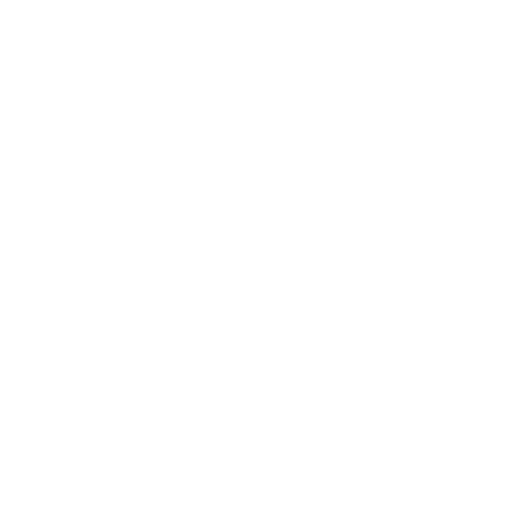
t = 0.00 s
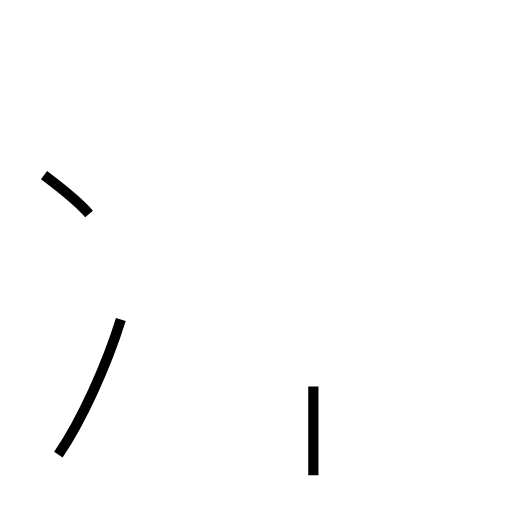
t = 0.87 s
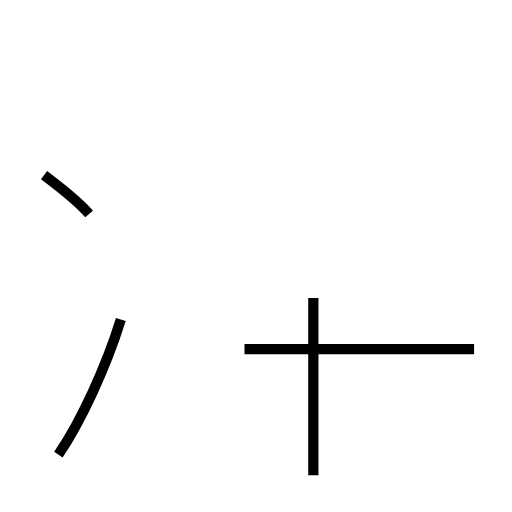
t = 1.80 s
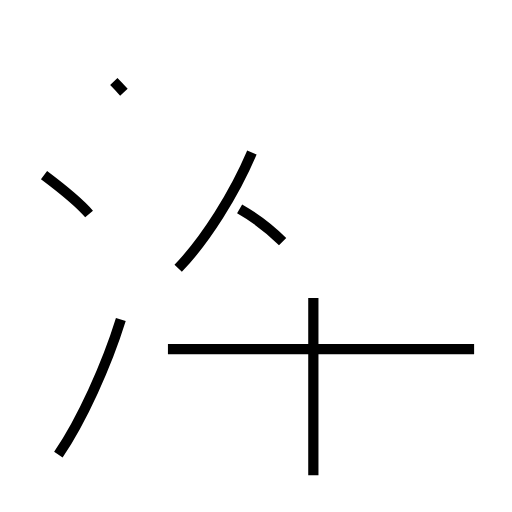
t = 2.63 s
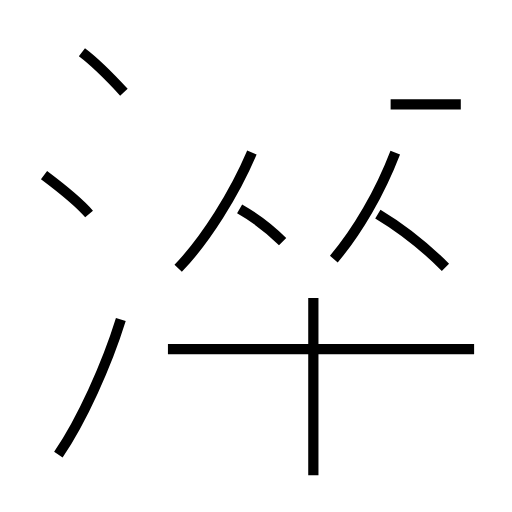
t = 3.58 s
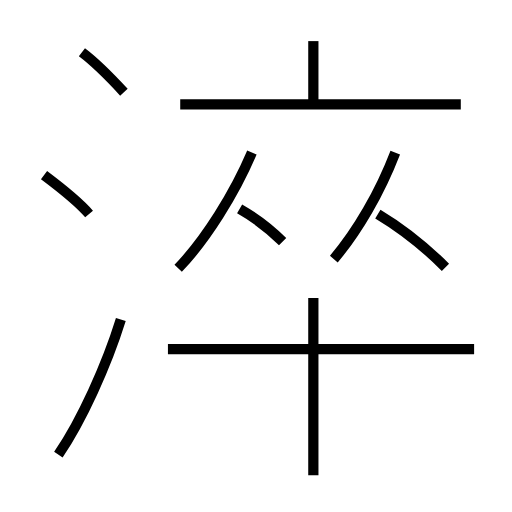
t = 4.38 s

The animated SVG that drew these frames (rendered in a browser with its animation timeline set to each time). Animation: 11 SMIL elements (animate=11); one cycle of 4.38 s.

<?xml version='1.0' encoding='utf-8'?>
<svg viewBox="0.0 -6.0 50.0 50.0" version="1.1" xmlns="http://www.w3.org/2000/svg"><rect x="-1000" y="-1000" width="2000" height="2000" stroke="white" fill="white" /><g style="fill:none;stroke:#000000;stroke-width:1"><path d="M 5.7 0.4 C 8.0 -3.0 10.4 -8.3 11.8 -12.8 " transform="translate(0.0 38.0)" stroke-dasharray="14.585409967392582" stroke-dashoffset="14.585409967392582"><animate attributeName="stroke-dashoffset" from="14.585409967392582" to="0" dur="0.43756229902177746s" begin="0s; anim_end.end" fill="freeze" id="anim0" /></path><path d="M 8.7 -23.1 C 7.5 -24.5 5.5 -26.0 4.3 -26.9 " transform="translate(0.0 38.0)" stroke-dasharray="5.82448520650415" stroke-dashoffset="5.82448520650415"><animate attributeName="stroke-dashoffset" from="5.82448520650415" to="0" dur="0.17473455619512449s" begin="anim0.end" fill="freeze" id="anim1" /></path><path d="M 30.6 2.4 L 30.6 -14.9 " transform="translate(0.0 38.0)" stroke-dasharray="17.3" stroke-dashoffset="17.3"><animate attributeName="stroke-dashoffset" from="17.3" to="0" dur="0.519s" begin="anim1.end" fill="freeze" id="anim2" /></path><path d="M 46.3 -9.9 L 16.4 -9.9 " transform="translate(0.0 38.0)" stroke-dasharray="29.9" stroke-dashoffset="29.9"><animate attributeName="stroke-dashoffset" from="29.9" to="0" dur="0.8969999999999999s" begin="anim2.end" fill="freeze" id="anim3" /></path><path d="M 17.4 -17.8 C 20.1 -20.6 22.9 -25.1 24.6 -29.1 " transform="translate(0.0 38.0)" stroke-dasharray="13.463344226558084" stroke-dashoffset="13.463344226558084"><animate attributeName="stroke-dashoffset" from="13.463344226558084" to="0" dur="0.4039003267967425s" begin="anim3.end" fill="freeze" id="anim4" /></path><path d="M 27.6 -20.4 C 26.4 -21.6 24.8 -22.8 23.4 -23.6 " transform="translate(0.0 38.0)" stroke-dasharray="5.2942265155539285" stroke-dashoffset="5.2942265155539285"><animate attributeName="stroke-dashoffset" from="5.2942265155539285" to="0" dur="0.15882679546661785s" begin="anim4.end" fill="freeze" id="anim5" /></path><path d="M 12.1 -35.0 C 10.9 -36.3 9.2 -38.0 8.0 -38.9 " transform="translate(0.0 38.0)" stroke-dasharray="5.664781075346097" stroke-dashoffset="5.664781075346097"><animate attributeName="stroke-dashoffset" from="5.664781075346097" to="0" dur="0.16994343226038292s" begin="anim5.end" fill="freeze" id="anim6" /></path><path d="M 32.6 -18.7 C 34.9 -21.4 37.1 -25.2 38.6 -29.1 " transform="translate(0.0 38.0)" stroke-dasharray="12.059878743602054" stroke-dashoffset="12.059878743602054"><animate attributeName="stroke-dashoffset" from="12.059878743602054" to="0" dur="0.3617963623080616s" begin="anim6.end" fill="freeze" id="anim7" /></path><path d="M 43.5 -17.9 C 41.8 -19.6 39.4 -21.6 36.9 -23.1 " transform="translate(0.0 38.0)" stroke-dasharray="8.421884543880939" stroke-dashoffset="8.421884543880939"><animate attributeName="stroke-dashoffset" from="8.421884543880939" to="0" dur="0.25265653631642815s" begin="anim7.end" fill="freeze" id="anim8" /></path><path d="M 45.0 -33.8 L 17.6 -33.8 " transform="translate(0.0 38.0)" stroke-dasharray="27.4" stroke-dashoffset="27.4"><animate attributeName="stroke-dashoffset" from="27.4" to="0" dur="0.822s" begin="anim8.end" fill="freeze" id="anim9" /></path><path d="M 30.6 -34.0 L 30.6 -40.0" transform="translate(0.0 38.0)" stroke-dasharray="6.0" stroke-dashoffset="6.0"><animate attributeName="stroke-dashoffset" from="6.0" to="0" dur="0.18s" begin="anim9.end" fill="freeze" id="anim_end" /></path></g></svg>
